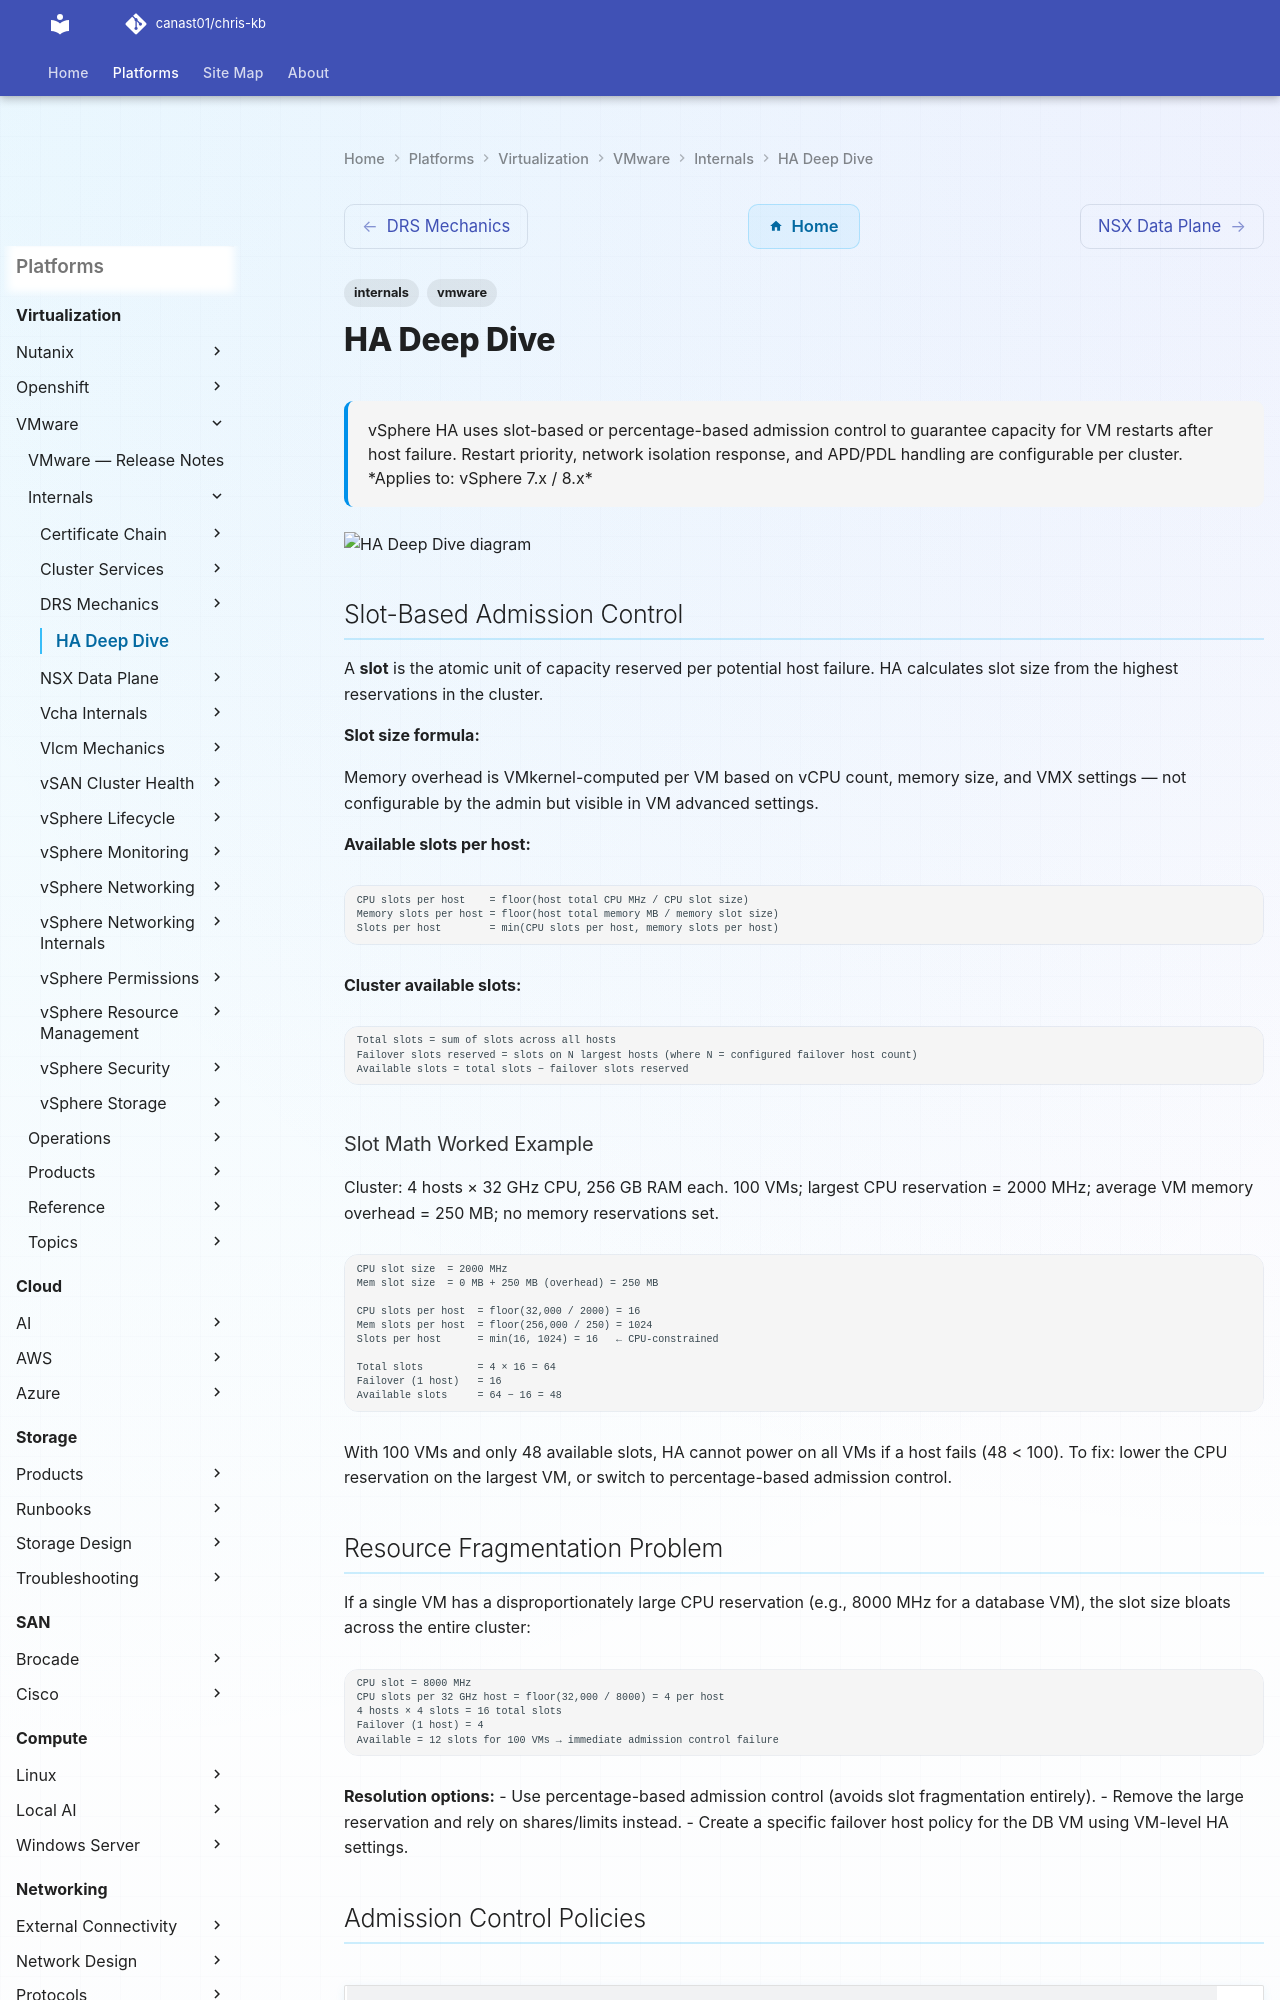

repository: canast01/chris-kb · page: virtualization/vmware/internals/ha-deep-dive/index.html · generator: mkdocs

---
tags:
  - internals
  - vmware
description: "vSphere HA uses slot-based or percentage-based admission control to guarantee capacity for VM restarts after host failure. Restart priority, network..."
---
# HA Deep Dive

<div class="kb-summary">
vSphere HA uses slot-based or percentage-based admission control to guarantee capacity for VM restarts after host failure. Restart priority, network isolation response, and APD/PDL handling are configurable per cluster.

*Applies to: vSphere 7.x / 8.x*
</div>

```d2
direction: right

A: "A" {shape: rectangle}
B: "B" {shape: rectangle}
C: "C" {shape: rectangle}
D: "D" {shape: rectangle}
E: "E" {shape: rectangle}
F: "F" {shape: rectangle}
G: "G" {shape: rectangle}
H: "H" {shape: rectangle}
I: "I" {shape: rectangle}

A -> B
B -> C
C -> D
C -> E
F -> G
G -> H
G -> I
```

## Slot-Based Admission Control

A **slot** is the atomic unit of capacity reserved per potential host failure. HA calculates slot size from the highest reservations in the cluster.

**Slot size formula:**

Memory overhead is VMkernel-computed per VM based on vCPU count, memory size, and VMX settings — not configurable by the admin but visible in VM advanced settings.

**Available slots per host:**

```text
CPU slots per host    = floor(host total CPU MHz / CPU slot size)
Memory slots per host = floor(host total memory MB / memory slot size)
Slots per host        = min(CPU slots per host, memory slots per host)
```

**Cluster available slots:**

```text
Total slots = sum of slots across all hosts
Failover slots reserved = slots on N largest hosts (where N = configured failover host count)
Available slots = total slots − failover slots reserved
```

### Slot Math Worked Example

Cluster: 4 hosts × 32 GHz CPU, 256 GB RAM each. 100 VMs; largest CPU reservation = 2000 MHz; average VM memory overhead = 250 MB; no memory reservations set.

```text
CPU slot size  = 2000 MHz
Mem slot size  = 0 MB + 250 MB (overhead) = 250 MB

CPU slots per host  = floor(32,000 / 2000) = 16
Mem slots per host  = floor(256,000 / 250) = 1024
Slots per host      = min(16, 1024) = 16   ← CPU-constrained

Total slots         = 4 × 16 = 64
Failover (1 host)   = 16
Available slots     = 64 − 16 = 48
```

With 100 VMs and only 48 available slots, HA cannot power on all VMs if a host fails (48 < 100). To fix: lower the CPU reservation on the largest VM, or switch to percentage-based admission control.
